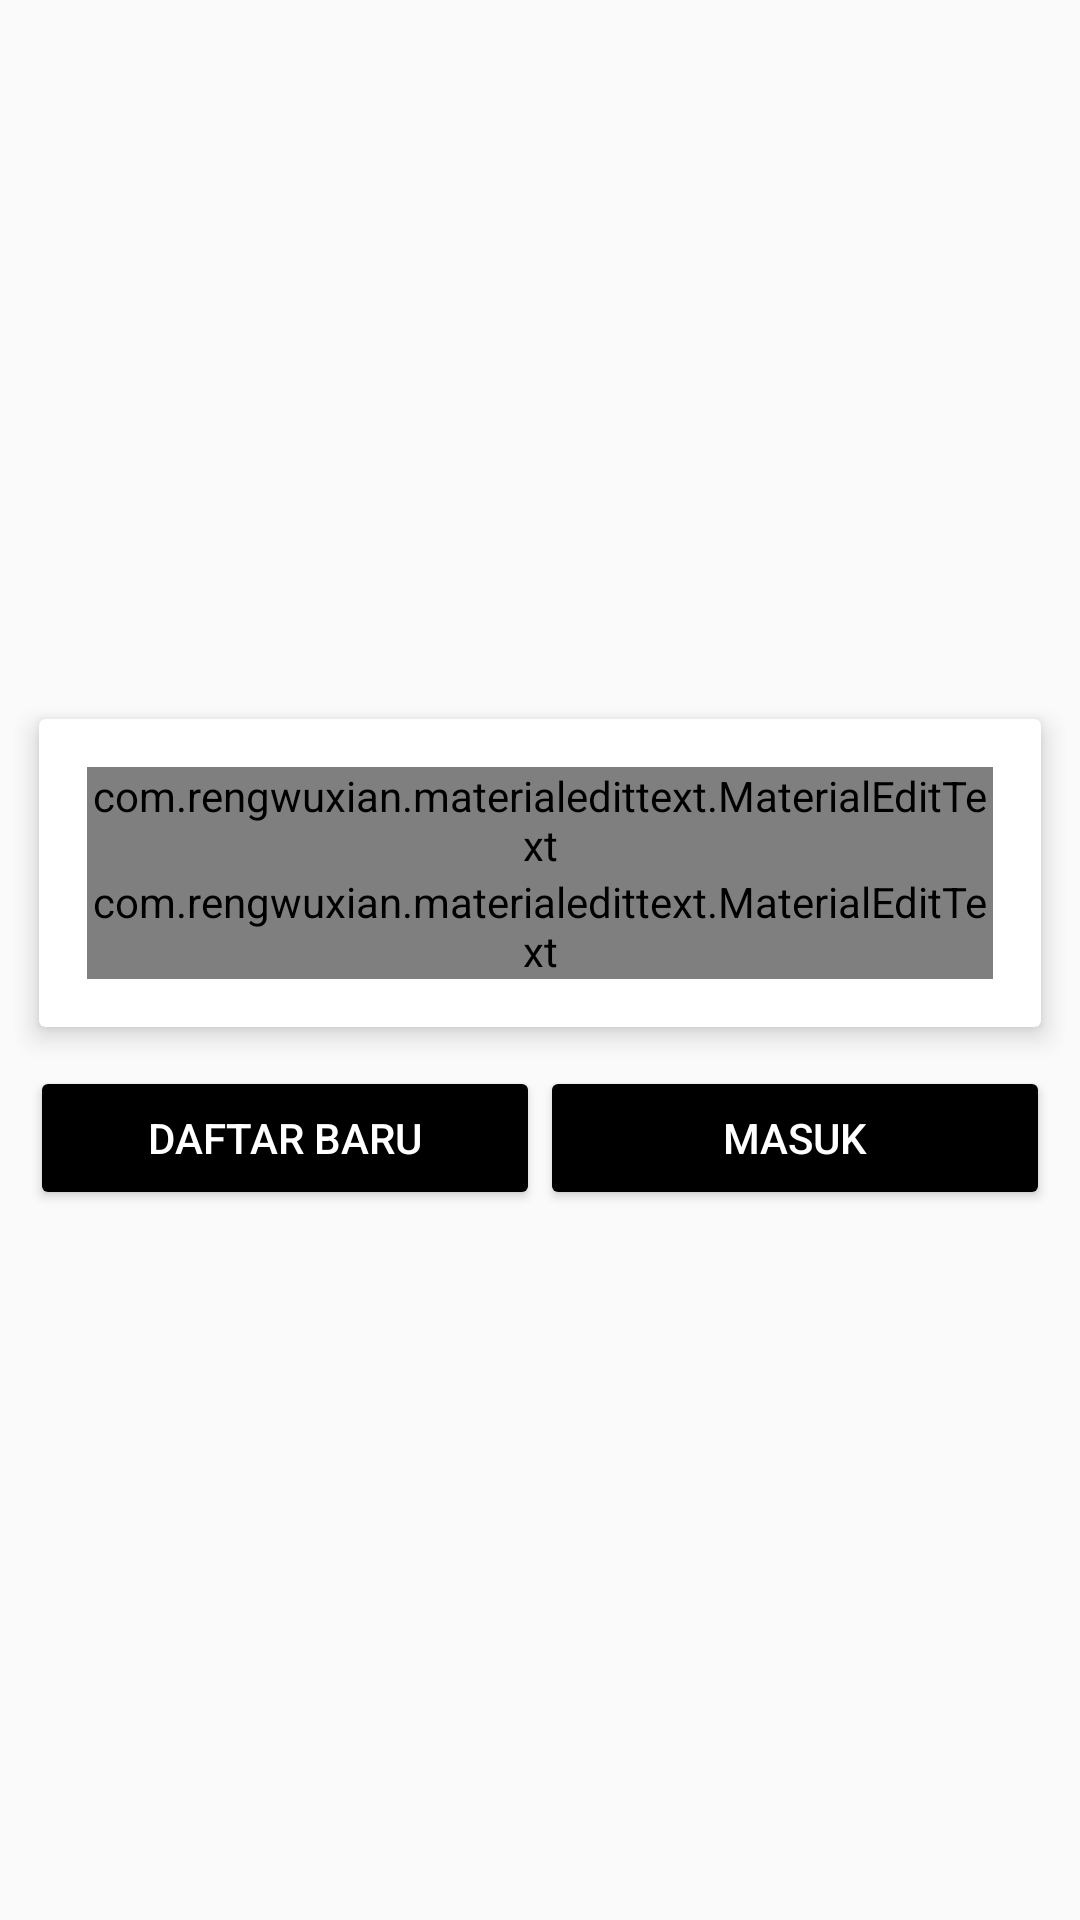

The Android layout XML behind this screen, and the referenced resources:
<!-- AndroidManifest.xml: application theme AppTheme -->
<!-- res/layout/activity_main.xml -->
<?xml version="1.0" encoding="utf-8"?>
<RelativeLayout xmlns:android="http://schemas.android.com/apk/res/android"
    xmlns:app="http://schemas.android.com/apk/res-auto"
    xmlns:tools="http://schemas.android.com/tools"
    android:layout_width="match_parent"
    android:layout_height="match_parent"
    android:background="@drawable/flourish_indo"
    tools:context="id.co.yoenas.sayaorangindonesia.MainActivity">

    <RelativeLayout
        android:id="@+id/wrap_login"
        android:layout_width="match_parent"
        android:layout_height="wrap_content"
        android:layout_centerInParent="true"
        android:layout_margin="5dp"
        app:layout_constraintBottom_toBottomOf="parent"
        app:layout_constraintLeft_toLeftOf="parent"
        app:layout_constraintRight_toRightOf="parent"
        app:layout_constraintTop_toTopOf="parent">

        <android.support.v7.widget.CardView xmlns:android="http://schemas.android.com/apk/res/android"
            xmlns:app="http://schemas.android.com/apk/res-auto"
            android:id="@+id/info_login"
            android:layout_width="match_parent"
            android:layout_height="wrap_content"
            android:layout_margin="8dp"
            app:cardElevation="5dp">

            <LinearLayout
                android:layout_width="match_parent"
                android:layout_height="wrap_content"
                android:orientation="vertical"
                android:padding="16dp">

                <com.rengwuxian.materialedittext.MaterialEditText
                    android:id="@+id/edt_User"
                    android:layout_width="match_parent"
                    android:layout_height="wrap_content"
                    android:hint="Nama pengguna"
                    android:textColor="@color/colorAccent"
                    android:textColorHint="@color/colorPrimary"
                    android:textSize="24sp"
                    app:met_baseColor="@color/colorAccent"
                    app:met_floatingLabel="highlight"
                    app:met_primaryColor="@color/colorPrimary"
                    app:met_singleLineEllipsis="true" />

                <com.rengwuxian.materialedittext.MaterialEditText
                    android:id="@+id/edt_Password"
                    android:layout_width="match_parent"
                    android:layout_height="wrap_content"
                    android:hint="Password"
                    android:inputType="textPassword"
                    android:textColor="@color/colorAccent"
                    android:textColorHint="@color/colorPrimary"
                    android:textSize="24sp"
                    app:met_baseColor="@color/colorAccent"
                    app:met_floatingLabel="highlight"
                    app:met_primaryColor="@color/colorPrimary"
                    app:met_singleLineEllipsis="true" />

            </LinearLayout>
        </android.support.v7.widget.CardView>

        <LinearLayout
            android:layout_width="match_parent"
            android:layout_height="wrap_content"
            android:layout_below="@id/info_login"
            android:layout_margin="5dp"
            android:orientation="horizontal"
            android:weightSum="2">

            <Button
                android:id="@+id/btn_Sign_Up"
                style="@style/Base.Widget.AppCompat.Button.Colored"
                android:layout_width="match_parent"
                android:layout_height="wrap_content"
                android:layout_weight="1"
                android:text="Daftar Baru" />

            <Button
                android:id="@+id/btn_Sign_In"
                style="@style/Base.Widget.AppCompat.Button.Colored"
                android:layout_width="match_parent"
                android:layout_height="wrap_content"
                android:layout_weight="1"
                android:text="Masuk" />

        </LinearLayout>
    </RelativeLayout>
</RelativeLayout>
<!-- resources referenced by this layout -->
<resources>
  <color name="colorAccent">#000000</color>
  <color name="colorPrimary">#ff0900</color>
  <style name="AppTheme" parent="Theme.AppCompat.Light.DarkActionBar">
          
          <item name="colorPrimary">@color/colorPrimary</item>
          <item name="colorPrimaryDark">@color/colorPrimaryDark</item>
          <item name="colorAccent">@color/colorAccent</item>
      </style>
  <color name="colorPrimaryDark">#ffffff</color>
</resources>
